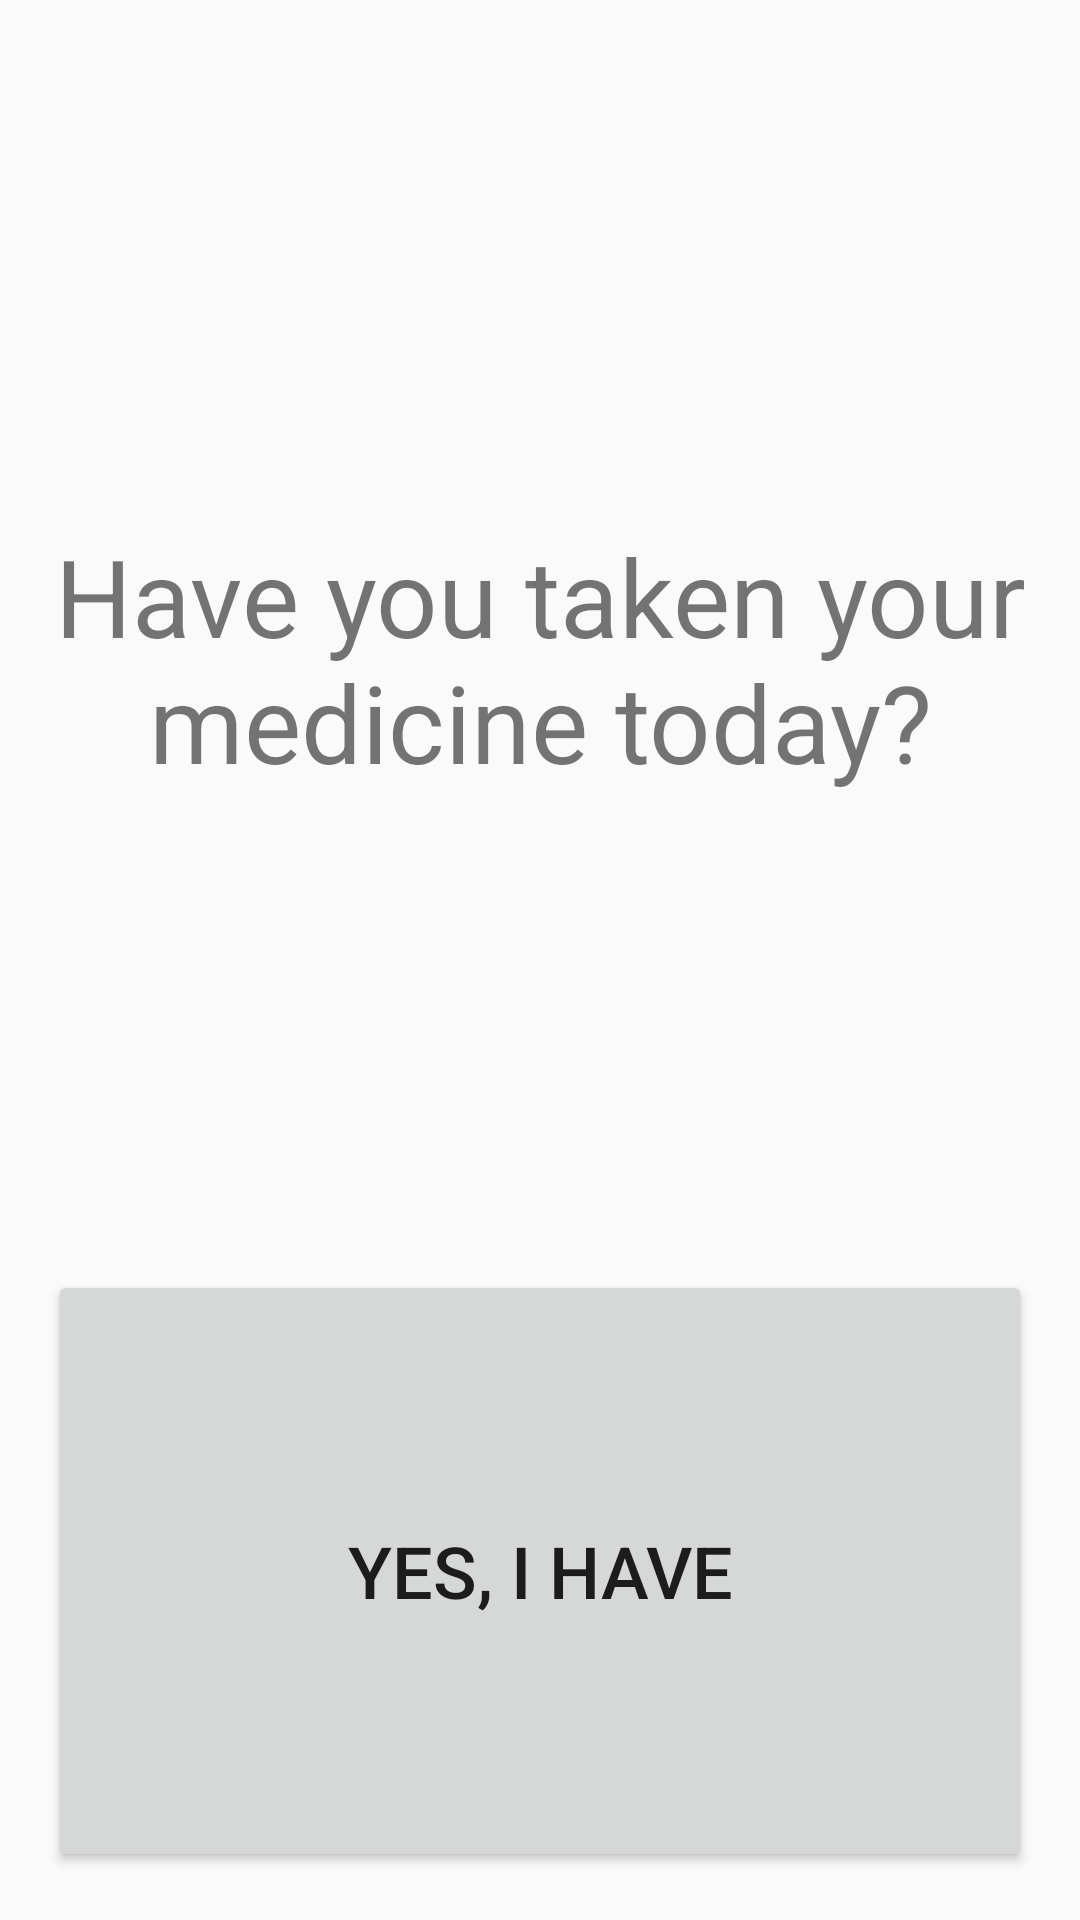

Layout XML and referenced resources for this Android screen:
<!-- AndroidManifest.xml: application theme AppTheme -->
<!-- res/layout/fragment_medicine_not_taken.xml -->
<?xml version="1.0" encoding="utf-8"?>
<LinearLayout
    xmlns:android="http://schemas.android.com/apk/res/android"
    xmlns:tools="http://schemas.android.com/tools"
    tools:context=".ui.Remainder.RemainderActivity"
    android:layout_width="match_parent"
    android:layout_height="match_parent"
    android:orientation="vertical"
    android:padding="16dp">
        <TextView
            android:id="@+id/not_taken_message"
            android:layout_width="match_parent"
            android:layout_height="0dp"
            android:layout_weight="0.67"
            android:gravity="center"
            android:text="@string/drug_not_taken_message"
            android:textSize="36sp"/>
        <Button
            android:id="@+id/button"
            android:layout_width="match_parent"
            android:layout_height="0dp"
            android:layout_weight="0.33"
            android:text="@string/action_take_drug"
            android:textSize="24sp"/>
</LinearLayout>
<!-- resources referenced by this layout -->
<resources>
  <string name="action_take_drug">Yes, I have</string>
  <string name="drug_not_taken_message">Have you taken your medicine today?</string>
  <style name="AppTheme" parent="Theme.AppCompat.Light.DarkActionBar">
          
          <item name="colorPrimary">@color/colorPrimary</item>
          <item name="colorPrimaryDark">@color/colorPrimaryDark</item>
          <item name="colorAccent">@color/colorAccent</item>
      </style>
  <color name="colorPrimary">#6200EE</color>
  <color name="colorPrimaryDark">#3700B3</color>
  <color name="colorAccent">#03DAC5</color>
</resources>
